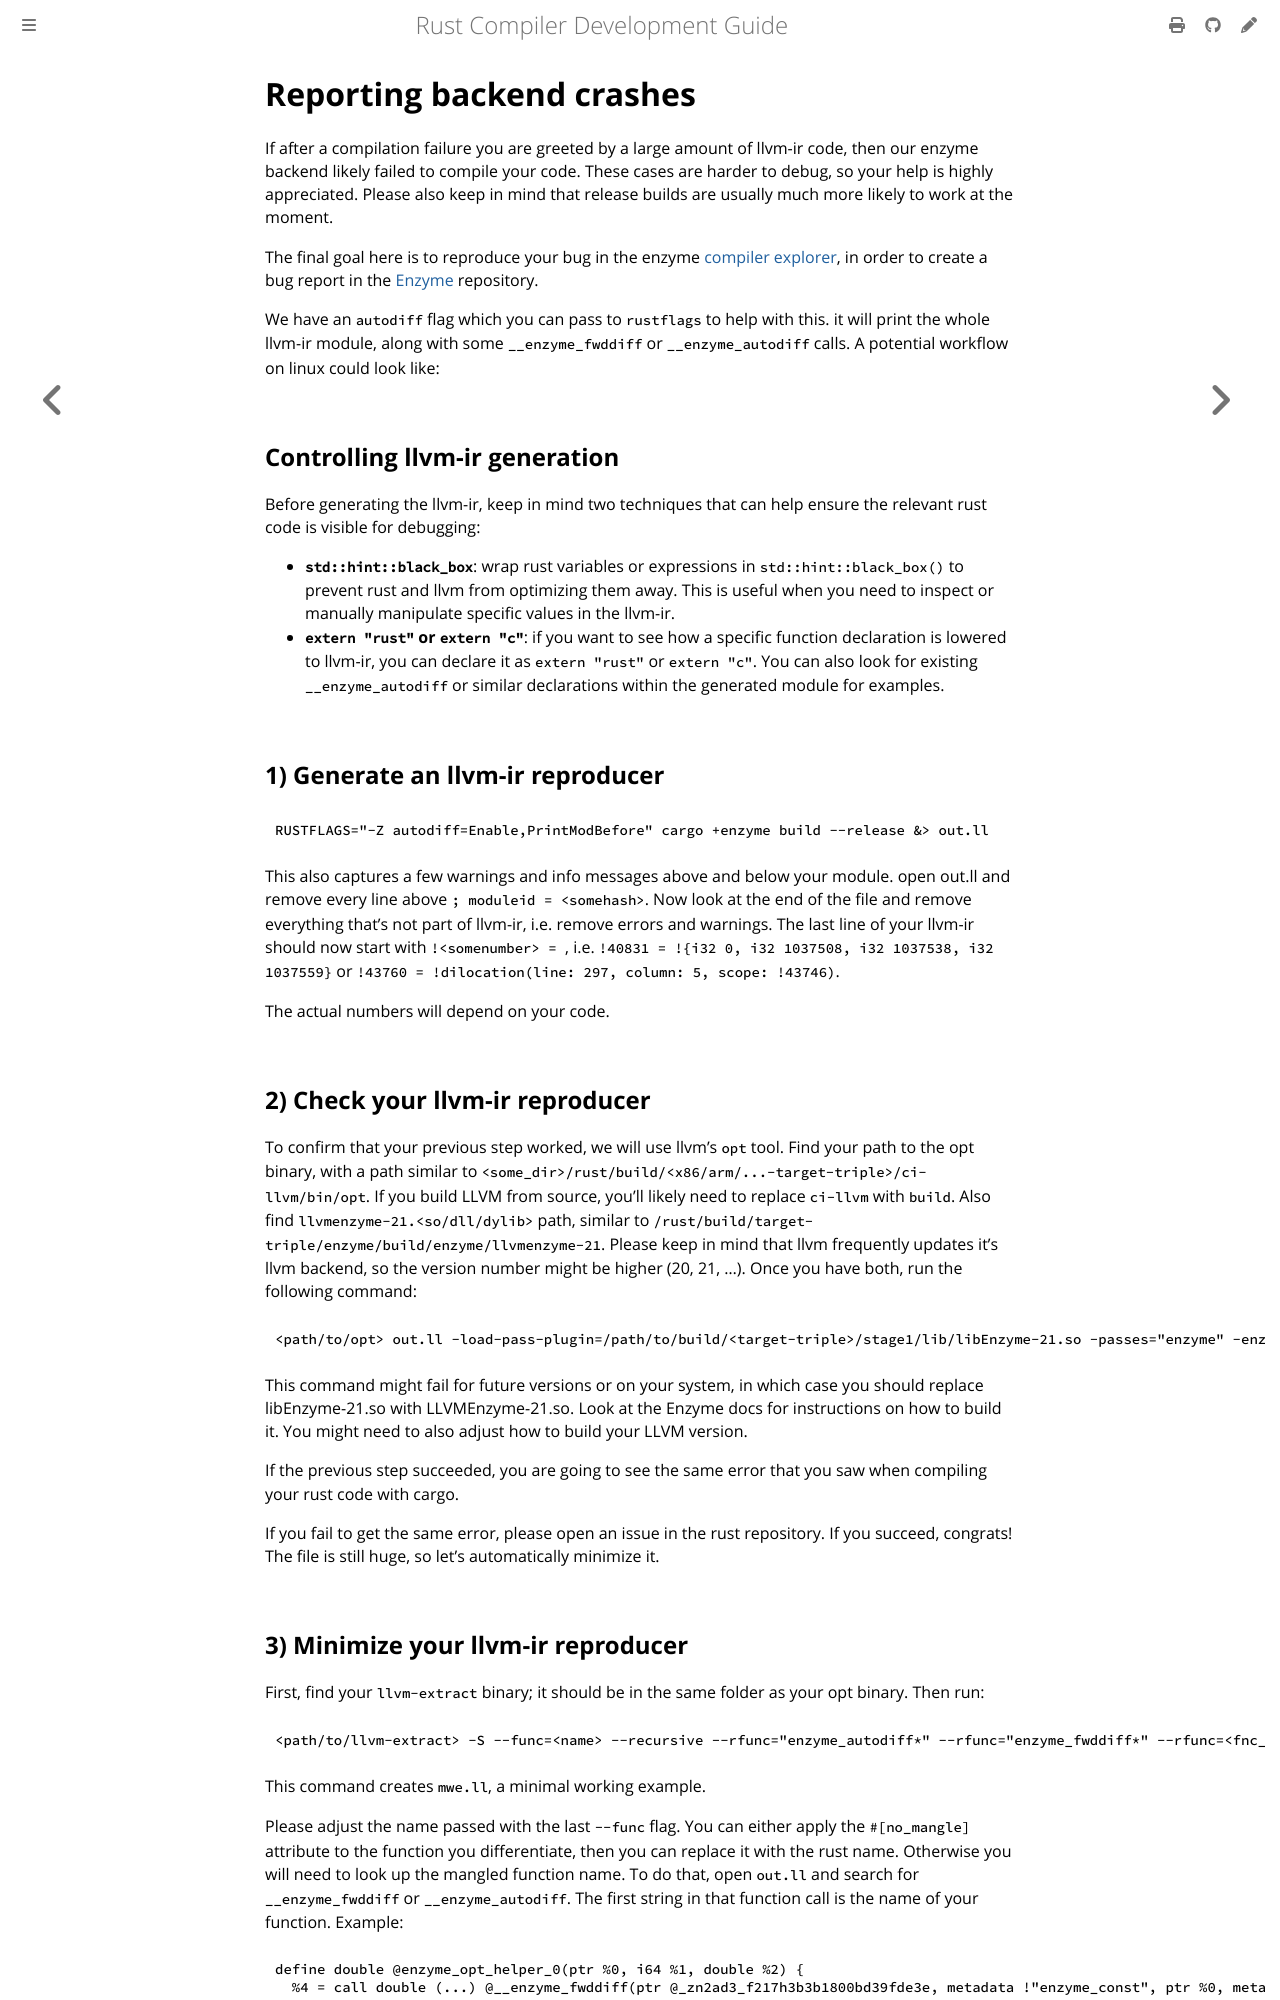

repository: rust-lang/rustc-dev-guide · page: autodiff/debugging.html · generator: mdbook

# Reporting backend crashes

If after a compilation failure you are greeted by a large amount of llvm-ir code,
then our enzyme backend likely failed to compile your code.
These cases are harder to debug, so your help is highly appreciated.
Please also keep in mind that release builds are usually much more likely to work at the moment.

The final goal here is to reproduce your bug in the enzyme [compiler explorer](https://enzyme.mit.edu/explorer/),
in order to create a bug report in the [Enzyme](https://github.com/enzymead/enzyme/issues) repository.

We have an `autodiff` flag which you can pass to `rustflags` to help with this.
it will print the whole llvm-ir module,
along with some `__enzyme_fwddiff` or `__enzyme_autodiff` calls.
A potential workflow on linux could look like:

## Controlling llvm-ir generation

Before generating the llvm-ir,
keep in mind two techniques that can help ensure the relevant rust code is visible for debugging:

- **`std::hint::black_box`**: wrap rust variables or expressions in `std::hint::black_box()` to prevent rust and llvm from optimizing them away.
  This is useful when you need to inspect or manually manipulate specific values in the llvm-ir.
- **`extern "rust"` or `extern "c"`**: if you want to see how a specific function declaration is lowered to llvm-ir,
  you can declare it as `extern "rust"` or `extern "c"`.
  You can also look for existing `__enzyme_autodiff` or similar declarations within the generated module for examples.

## 1) Generate an llvm-ir reproducer

```sh
RUSTFLAGS="-Z autodiff=Enable,PrintModBefore" cargo +enzyme build --release &> out.ll
```

This also captures a few warnings and info messages above and below your module. open out.ll and remove every line above `; moduleid = <somehash>`. Now look at the end of the file and remove everything that's not part of llvm-ir, i.e. remove errors and warnings. The last line of your llvm-ir should now start with `!<somenumber> = `, i.e. `!40831 = !{i32 0, i32 1037508, i32 1037538, i32 1037559}` or `!43760 = !dilocation(line: 297, column: 5, scope: !43746)`.

The actual numbers will depend on your code.

## 2) Check your llvm-ir reproducer

To confirm that your previous step worked, we will use llvm's `opt` tool.
Find your path to the opt binary,
with a path similar to `<some_dir>/rust/build/<x86/arm/...-target-triple>/ci-llvm/bin/opt`.
If you build LLVM from source, you'll likely need to replace `ci-llvm` with `build`.
Also find `llvmenzyme-21.<so/dll/dylib>` path,
similar to `/rust/build/target-triple/enzyme/build/enzyme/llvmenzyme-21`.
Please keep in mind that llvm frequently updates it's llvm backend,
so the version number might be higher (20, 21, ...).
Once you have both, run the following command:

```sh
<path/to/opt> out.ll -load-pass-plugin=/path/to/build/<target-triple>/stage1/lib/libEnzyme-21.so -passes="enzyme" -enzyme-strict-aliasing=0  -S
```
This command might fail for future versions or on your system,
in which case you should replace libEnzyme-21.so with LLVMEnzyme-21.so.
Look at the Enzyme docs for instructions on how to build it.
You might need to also adjust how to build your LLVM version.

If the previous step succeeded,
you are going to see the same error that you saw when compiling your rust code with cargo.

If you fail to get the same error, please open an issue in the rust repository.
If you succeed, congrats!
The file is still huge, so let's automatically minimize it.
